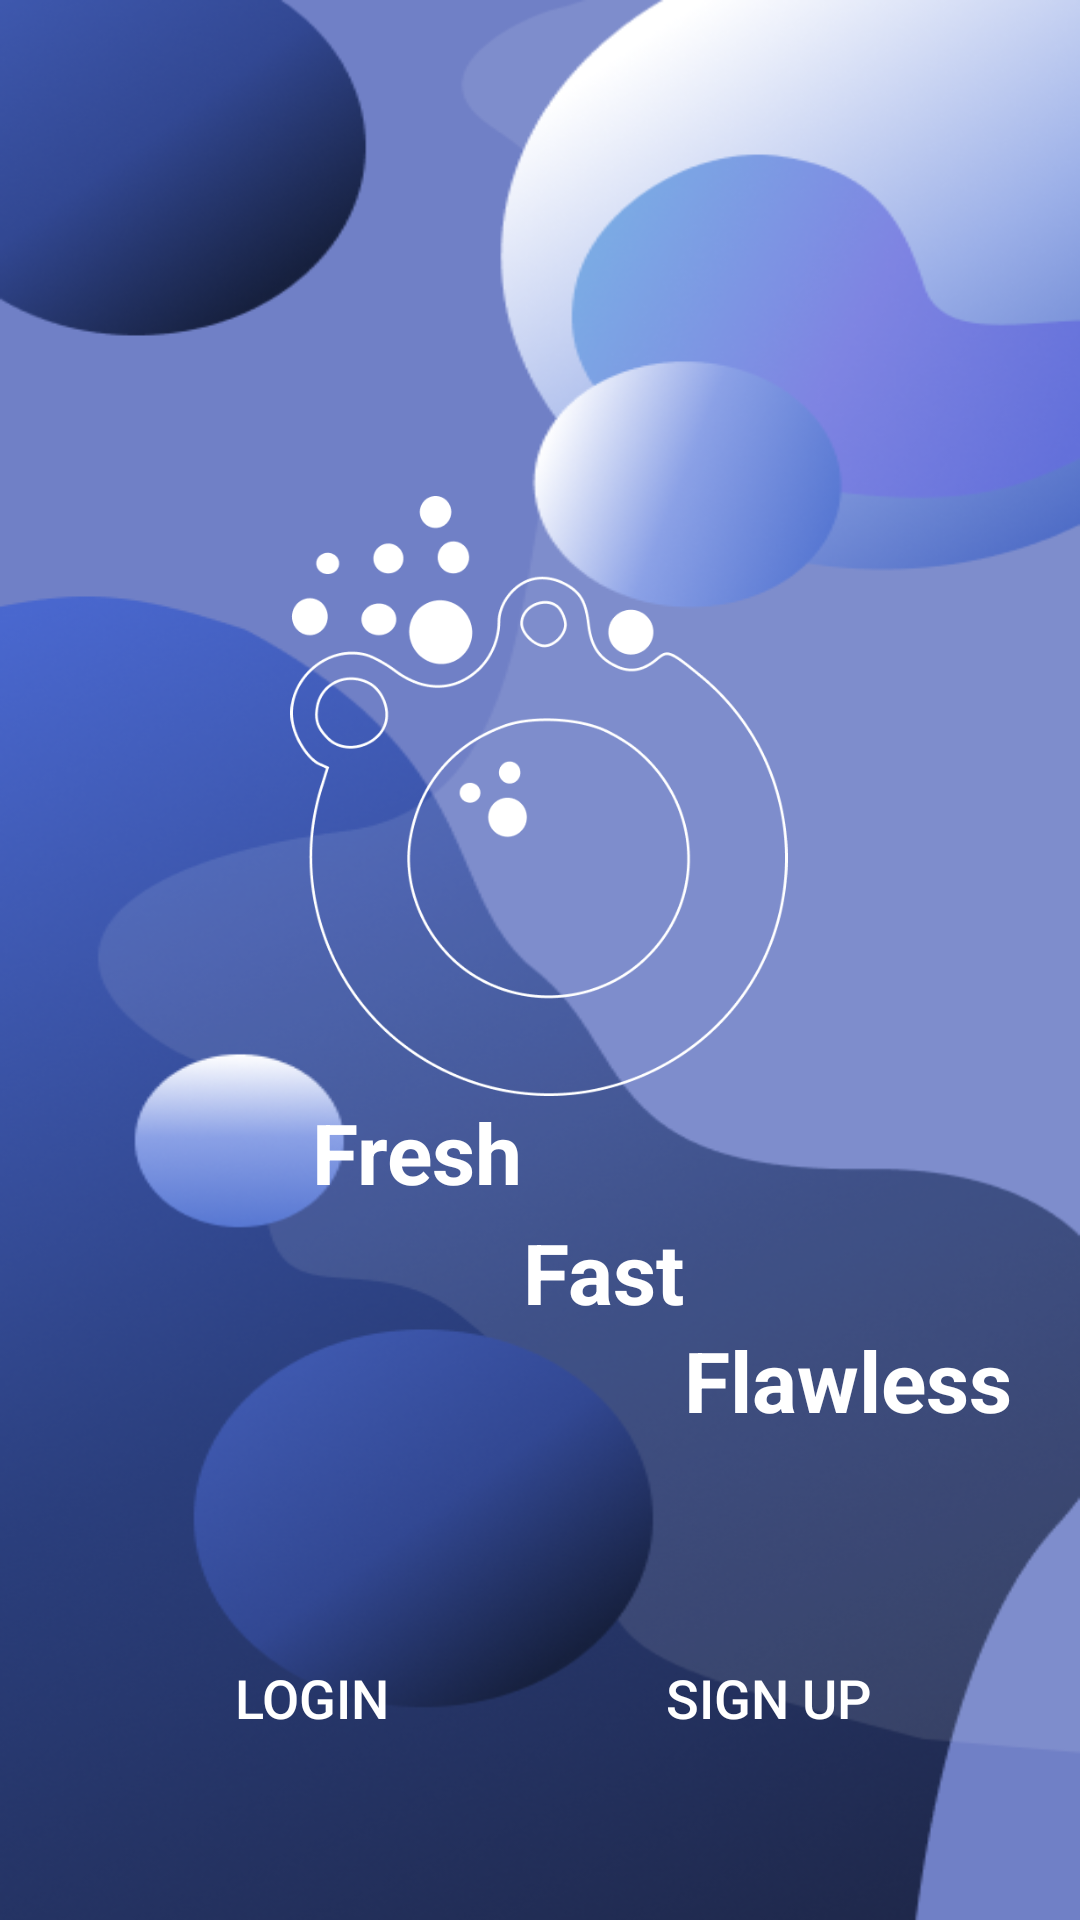

Layout XML and referenced resources for this Android screen:
<!-- AndroidManifest.xml: application theme Theme.Swirl -->
<!-- res/layout/landing_screen.xml -->
<androidx.constraintlayout.widget.ConstraintLayout xmlns:android="http://schemas.android.com/apk/res/android"
    xmlns:app="http://schemas.android.com/apk/res-auto"
    xmlns:tools="http://schemas.android.com/tools"
    android:layout_width="match_parent"
    android:layout_height="match_parent"
    android:background="@drawable/wallpaper1"
    tools:context=".LandingScreen">

    <ImageView
        android:id="@+id/logo_image"
        android:layout_width="200dp"
        android:layout_height="200dp"
        android:contentDescription="@string/logo_name"
        android:src="@drawable/white_logo"
        app:layout_constraintBottom_toBottomOf="parent"
        app:layout_constraintEnd_toEndOf="parent"
        app:layout_constraintHorizontal_bias="0.498"
        app:layout_constraintStart_toStartOf="parent"
        app:layout_constraintTop_toTopOf="parent"
        app:layout_constraintVertical_bias="0.376" />

    <TextView
        android:id="@+id/text_fresh"
        android:layout_width="wrap_content"
        android:layout_height="wrap_content"
        android:layout_marginStart="104dp"
        android:text="@string/fresh"
        android:textColor="@color/white"
        android:textSize="28sp"
        android:textStyle="bold"
        app:layout_constraintStart_toStartOf="parent"
        app:layout_constraintTop_toBottomOf="@+id/logo_image" />

    <TextView
        android:id="@+id/text_fast"
        android:layout_width="wrap_content"
        android:layout_height="wrap_content"
        android:layout_marginTop="40dp"
        android:text="@string/fast"
        android:textColor="@color/white"
        android:textSize="28sp"
        android:textStyle="bold"
        app:layout_constraintStart_toEndOf="@+id/text_fresh"
        app:layout_constraintTop_toBottomOf="@+id/logo_image" />

    <TextView
        android:id="@+id/text_flawless"
        android:layout_width="wrap_content"
        android:layout_height="wrap_content"
        android:layout_marginTop="76dp"
        android:text="@string/flawless"
        android:textColor="@color/white"
        android:textSize="28sp"
        android:textStyle="bold"
        app:layout_constraintStart_toEndOf="@+id/text_fast"
        app:layout_constraintTop_toBottomOf="@+id/logo_image" />

    <Button
        android:id="@+id/btn_login"
        android:layout_width="wrap_content"
        android:layout_height="wrap_content"
        android:layout_marginStart="60dp"
        android:layout_marginBottom="50dp"
        android:background="@android:color/transparent"
        android:text="@string/login"
        android:textColor="@color/white"
        android:textSize="18sp"
        app:layout_constraintBottom_toBottomOf="parent"
        app:layout_constraintStart_toStartOf="parent" />

    <Button
        android:id="@+id/btn_signup"
        android:layout_width="wrap_content"
        android:layout_height="wrap_content"
        android:layout_marginEnd="60dp"
        android:background="@android:color/transparent"
        android:text="@string/sign_up"
        android:textColor="@color/white"
        android:textSize="18sp"
        app:layout_constraintBottom_toBottomOf="@+id/btn_login"
        app:layout_constraintEnd_toEndOf="parent" />

</androidx.constraintlayout.widget.ConstraintLayout>
<!-- resources referenced by this layout -->
<resources>
  <color name="white">#FFFFFFFF</color>
  <!-- drawable wallpaper1: png bitmap (drawable, 225969 bytes) -->
  <!-- drawable white_logo: png bitmap (drawable, 21584 bytes) -->
  <string name="fast">Fast</string>
  <string name="flawless">Flawless</string>
  <string name="fresh">Fresh</string>
  <string name="login">Login</string>
  <string name="logo_name">Swirl Logo</string>
  <string name="sign_up">Sign Up</string>
  <style name="Theme.Swirl" parent="Base.Theme.Swirl" />
  <style name="Base.Theme.Swirl" parent="Theme.MaterialComponents.DayNight.NoActionBar">
          
  
      </style>
</resources>
